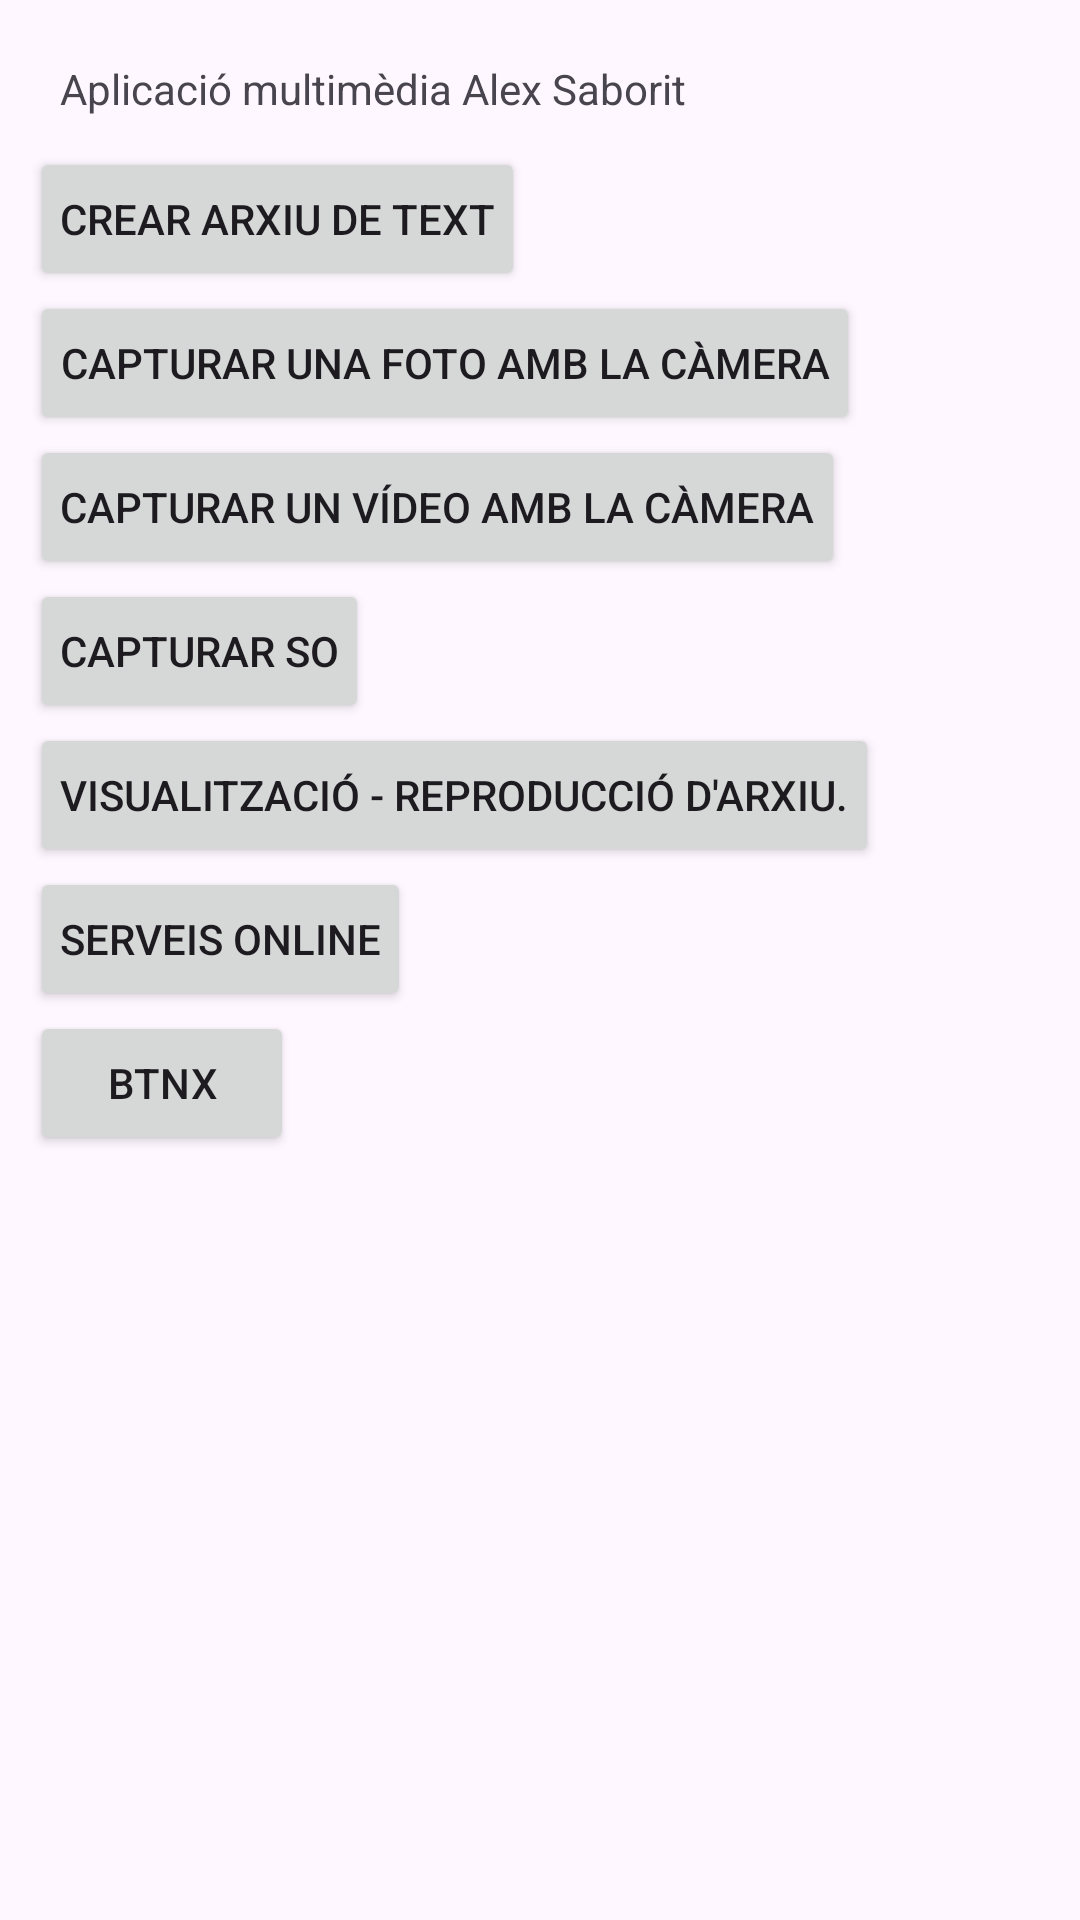

Produce the Android XML layout that renders to this screen, including the resource entries it uses.
<!-- AndroidManifest.xml: application theme Theme.AplicacioMultimediaAlexS -->
<!-- res/layout/activity_main.xml -->
<?xml version="1.0" encoding="utf-8"?>
<LinearLayout xmlns:android="http://schemas.android.com/apk/res/android"
    xmlns:tools="http://schemas.android.com/tools"
    android:layout_width="match_parent"
    android:layout_height="match_parent"
    tools:context=".MainActivity"
    android:orientation="vertical"
    android:padding="10dp">

    <TextView
        android:layout_width="wrap_content"
        android:layout_height="wrap_content"
        android:text="Aplicació multimèdia Alex Saborit"
        android:padding="10dp" />
    <Button
        android:id="@+id/btnCrearTxt"
        android:layout_width="wrap_content"
        android:layout_height="wrap_content"
        android:text="Crear arxiu de text"
        android:padding="10dp" />
    <Button
        android:id="@+id/btnCapturarFoto"
        android:layout_width="wrap_content"
        android:layout_height="wrap_content"
        android:text="Capturar una foto amb la càmera"
        android:padding="10dp" />
    <Button
        android:id="@+id/btnCapturarVideo"
        android:layout_width="wrap_content"
        android:layout_height="wrap_content"
        android:text="Capturar un vídeo amb la càmera"
        android:padding="10dp" />
    <Button
        android:id="@+id/btnCapturarSo"
        android:layout_width="wrap_content"
        android:layout_height="wrap_content"
        android:text="Capturar so"
        android:padding="10dp" />
    <Button
        android:id="@+id/btnVisualitzarReproduir"
        android:layout_width="wrap_content"
        android:layout_height="wrap_content"
        android:text="Visualització - reproducció d'arxiu."
        android:padding="10dp" />
    <Button
        android:id="@+id/btnServeisOnline"
        android:layout_width="wrap_content"
        android:layout_height="wrap_content"
        android:text="Serveis online"
        android:padding="10dp" />
    <Button
        android:id="@+id/btnX"
        android:layout_width="wrap_content"
        android:layout_height="wrap_content"
        android:text="btnX"
        android:padding="10dp" />


</LinearLayout>
<!-- resources referenced by this layout -->
<resources>
  <style name="Theme.AplicacioMultimediaAlexS" parent="Base.Theme.AplicacioMultimediaAlexS" />
  <style name="Base.Theme.AplicacioMultimediaAlexS" parent="Theme.Material3.DayNight.NoActionBar">
          
          
      </style>
</resources>
